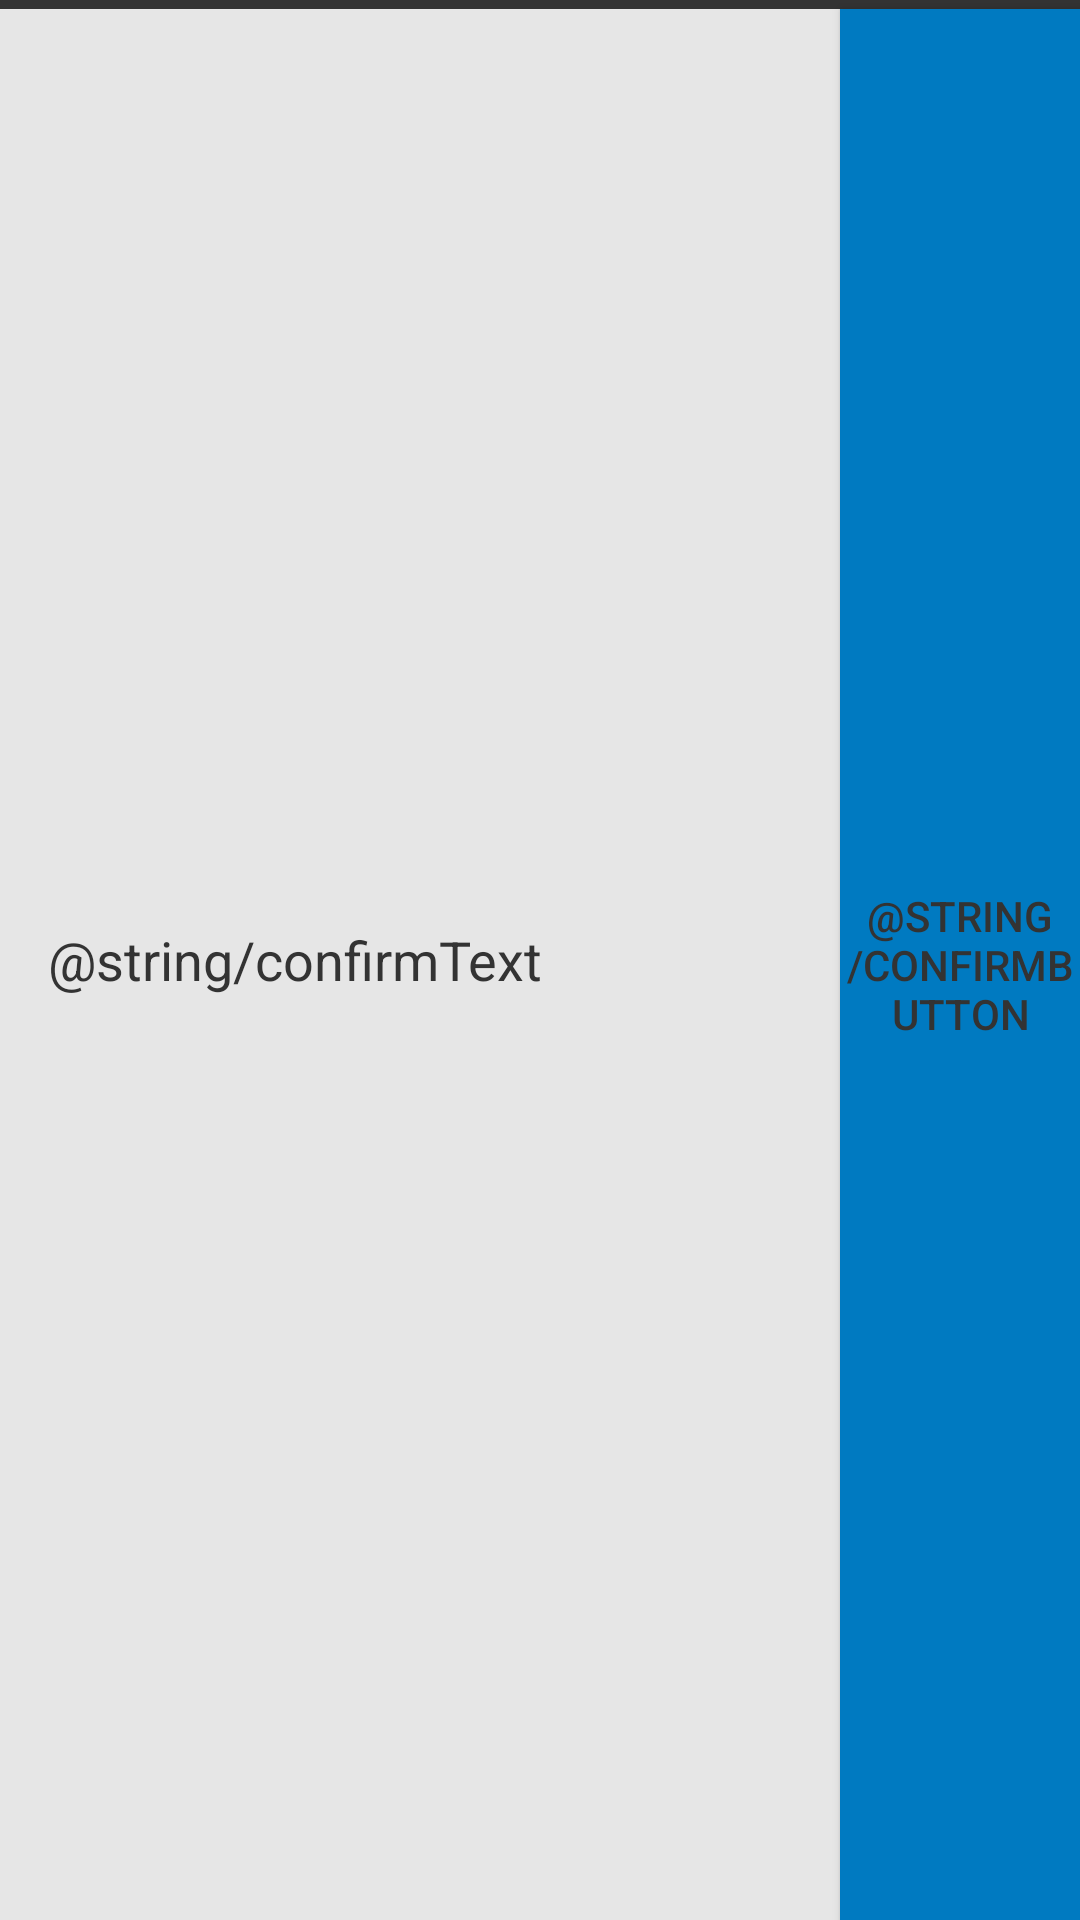

Produce the Android XML layout that renders to this screen, including the resource entries it uses.
<!-- AndroidManifest.xml: application theme AppTheme -->
<!-- res/layout/fragment_confirm_destination.xml -->
<?xml version="1.0" encoding="utf-8"?>
<RelativeLayout xmlns:android="http://schemas.android.com/apk/res/android"
    xmlns:tools="http://schemas.android.com/tools"
    android:layout_width="match_parent"
    android:layout_height="75dp"
    android:background="?attr/colorPrimaryDark"
    tools:context=".fragment.inMapFragments.ConfirmDestination">

    <View
        android:layout_width="match_parent"
        android:layout_height="match_parent"
        android:background="?attr/colorPrimary"
        android:layout_marginTop="3dp"/>

    <TextView
        android:id="@+id/confirmTextView"
        android:layout_width="wrap_content"
        android:layout_height="wrap_content"
        android:layout_marginStart="16dp"
        android:layout_centerVertical="true"
        android:text="@string/confirmText"
        android:textColor="@color/primaryTextColor"
        android:textSize="18sp" />

    <Button
        android:id="@+id/buttonGo"
        android:layout_width="80dp"
        android:layout_height="match_parent"
        android:layout_marginTop="3dp"
        android:elevation="2dp"
        android:layout_alignEnd="@id/confirmTextView"
        android:layout_alignParentEnd="true"
        android:background="?attr/colorAccent"
        android:text="@string/confirmButton" />

</RelativeLayout>
<!-- resources referenced by this layout -->
<resources>
  <color name="primaryTextColor">#333333</color>
  <style name="AppTheme" parent="Theme.AppCompat.Light.NoActionBar">
          <item name="colorPrimary">@color/primaryColor</item>
          <item name="colorPrimaryDark">@color/primaryDarkColor</item>
          <item name="colorAccent">@color/secondaryDarkColor</item>
          <item name="android:textColorPrimary">@color/primaryTextColor</item>
          <item name="android:textColorSecondary">@color/secondaryTextColor</item>
          <item name="android:statusBarColor">@color/primaryDarkColor</item>
          <item name="android:navigationBarColor">@color/primaryDarkColor</item>
          <item name="android:textColorPrimaryInverse">@color/primary_text_material_dark</item>
          <item name="android:colorBackground">@color/background_material_light</item>
      </style>
  <color name="primaryColor">#e6e6e6</color>
  <color name="primaryDarkColor">#333333</color>
  <color name="secondaryDarkColor">#007ac1</color>
  <color name="secondaryTextColor">#000000</color>
  <color name="primary_text_material_dark">#e0f2f1</color>
  <color name="background_material_light">#e0f2f1</color>
</resources>
